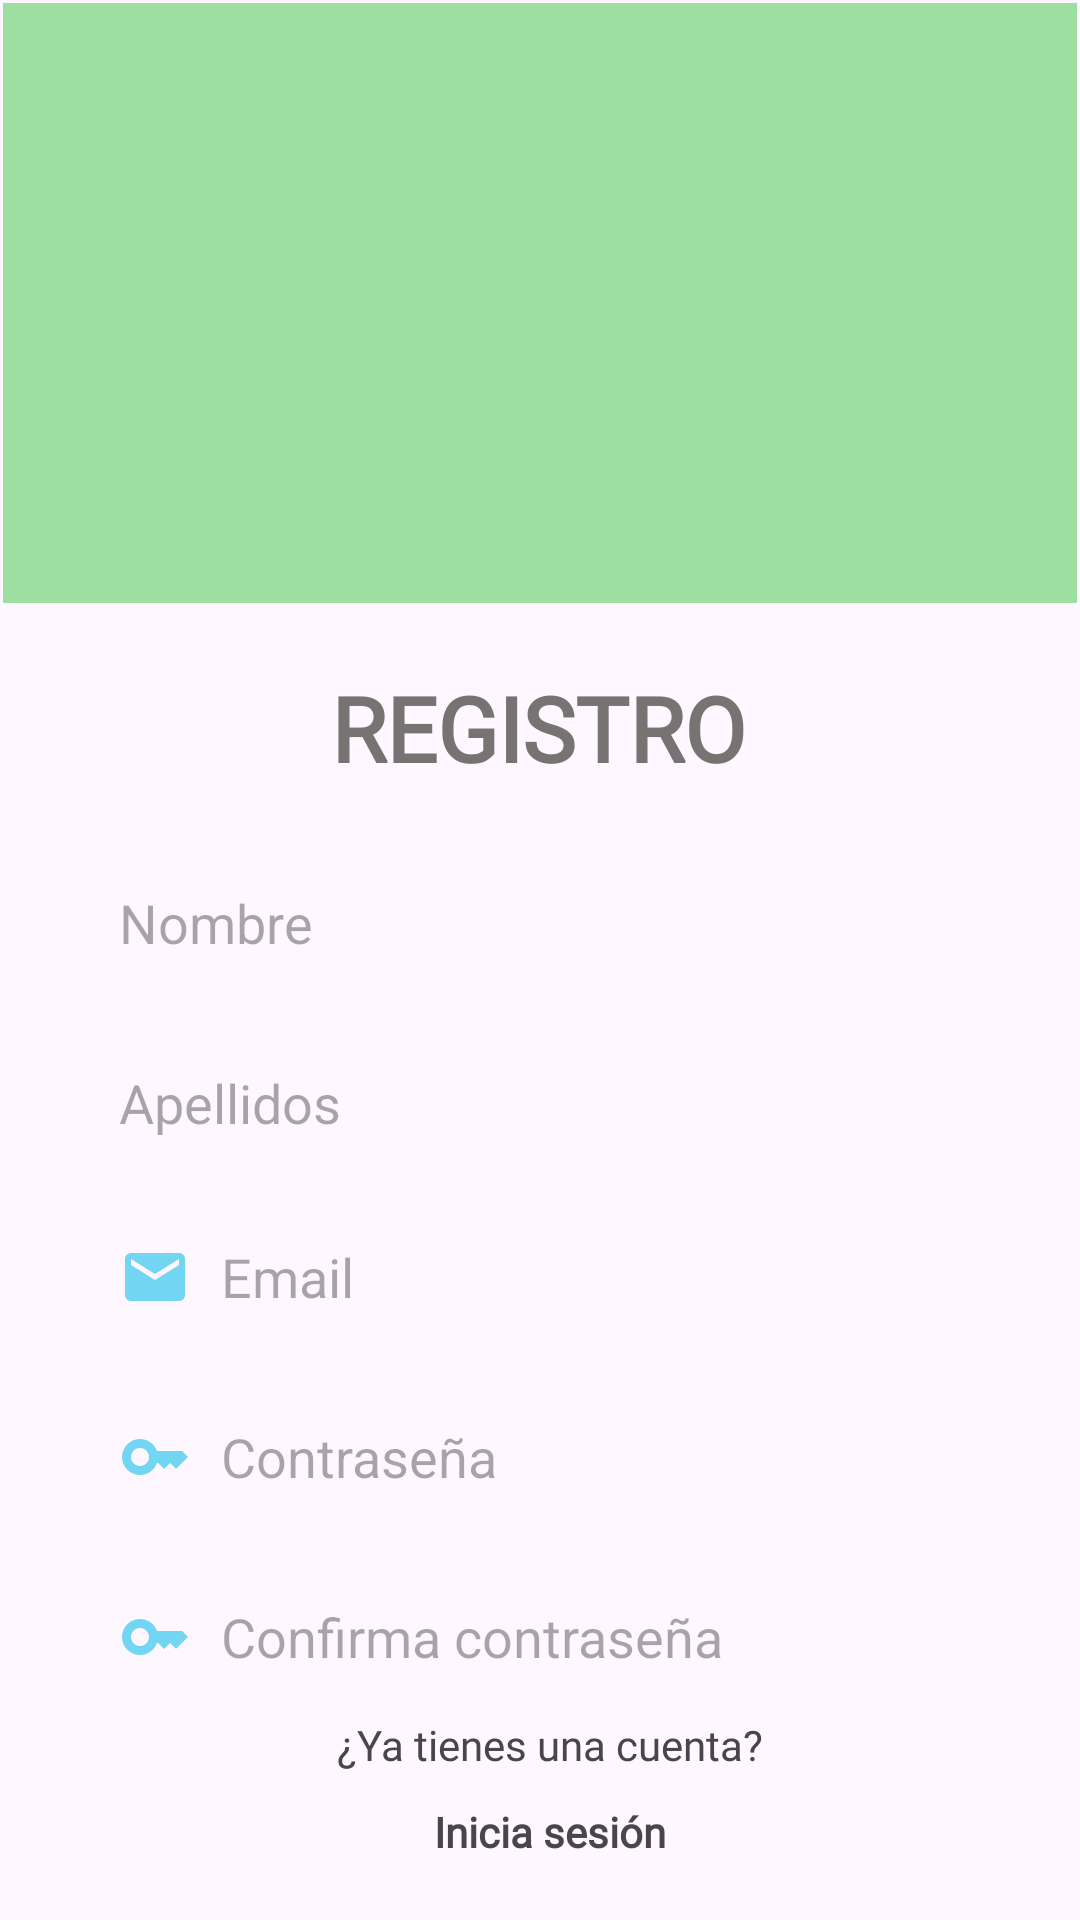

Produce the Android XML layout that renders to this screen, including the resource entries it uses.
<!-- AndroidManifest.xml: application theme Theme.TFC_AMB -->
<!-- res/layout/activity_registro.xml -->
<?xml version="1.0" encoding="utf-8"?>
<androidx.constraintlayout.widget.ConstraintLayout xmlns:android="http://schemas.android.com/apk/res/android"
    xmlns:app="http://schemas.android.com/apk/res-auto"
    xmlns:tools="http://schemas.android.com/tools"
    android:id="@+id/butonMain"
    android:layout_width="match_parent"
    android:layout_height="match_parent"
    tools:context=".RegistroLogin.RegistroActivity">

    <androidx.constraintlayout.widget.ConstraintLayout
        android:id="@+id/constraintLayout"
        android:layout_width="match_parent"
        android:layout_height="200dp"
        android:layout_marginStart="1dp"
        android:layout_marginTop="1dp"
        android:layout_marginEnd="1dp"
        android:background="#E190DC94"
        app:layout_constraintEnd_toEndOf="parent"
        app:layout_constraintStart_toStartOf="parent"
        app:layout_constraintTop_toTopOf="parent">

        <ImageView
            android:id="@+id/imageView2"
            android:layout_width="272dp"
            android:layout_height="149dp"
            app:layout_constraintBottom_toBottomOf="parent"
            app:layout_constraintEnd_toEndOf="parent"
            app:layout_constraintStart_toStartOf="parent"
            app:layout_constraintTop_toTopOf="parent"
            app:srcCompat="@drawable/vegetable" />
    </androidx.constraintlayout.widget.ConstraintLayout>

    <TextView
        android:id="@+id/textViewRegistro"
        android:layout_width="wrap_content"
        android:layout_height="wrap_content"
        android:layout_marginTop="10dp"
        android:fontFamily="@font/adlam_display"
        android:text="@string/Registro"
        android:textColor="#787373"
        android:textSize="30sp"
        android:textStyle="bold"
        app:layout_constraintBottom_toBottomOf="parent"
        app:layout_constraintEnd_toEndOf="parent"
        app:layout_constraintHorizontal_bias="0.498"
        app:layout_constraintStart_toStartOf="parent"
        app:layout_constraintTop_toBottomOf="@+id/constraintLayout"
        app:layout_constraintVertical_bias="0.029" />

    <EditText
        android:id="@+id/editTextNombre"
        android:layout_width="300dp"
        android:layout_height="50dp"
        android:layout_marginTop="20dp"
        android:background="@drawable/edit_text"
        android:inputType="text"
        android:hint="@string/hint_nombre"
        android:padding="10dp"
        app:layout_constraintEnd_toEndOf="parent"
        app:layout_constraintHorizontal_bias="0.495"
        app:layout_constraintStart_toStartOf="parent"
        app:layout_constraintTop_toBottomOf="@+id/textViewRegistro" />

    <EditText
        android:id="@+id/editTextApellidos"
        android:layout_width="300dp"
        android:layout_height="50dp"
        android:layout_marginTop="10dp"
        android:background="@drawable/edit_text"
        android:inputType="text"
        android:hint="@string/hint_apellidos"
        android:padding="10dp"
        app:layout_constraintEnd_toEndOf="@+id/editTextNombre"
        app:layout_constraintStart_toStartOf="@+id/editTextNombre"
        app:layout_constraintTop_toBottomOf="@+id/editTextNombre" />

    <EditText
        android:id="@+id/editTextEmail"
        android:layout_width="300dp"
        android:layout_height="50dp"
        android:layout_marginTop="8dp"
        android:background="@drawable/edit_text"
        android:drawableLeft="@drawable/email"
        android:drawablePadding="10dp"
        android:hint="@string/hint_email"
        android:padding="10dp"
        app:layout_constraintEnd_toEndOf="@+id/editTextApellidos"
        app:layout_constraintHorizontal_bias="0.0"
        app:layout_constraintStart_toStartOf="@+id/editTextApellidos"
        app:layout_constraintTop_toBottomOf="@+id/editTextApellidos" />

    <EditText
        android:id="@+id/editTextContrasena"
        android:layout_width="300dp"
        android:layout_height="50dp"
        android:layout_marginTop="10dp"
        android:background="@drawable/edit_text"
        android:drawableLeft="@drawable/password"
        android:drawablePadding="10dp"
        android:hint="@string/hint_contrasena"
        android:inputType="textPassword"
        android:padding="10dp"
        app:layout_constraintEnd_toEndOf="@+id/editTextEmail"
        app:layout_constraintStart_toStartOf="@+id/editTextEmail"
        app:layout_constraintTop_toBottomOf="@+id/editTextEmail"
        app:passwordToggleEnabled="true" />

    <EditText
        android:id="@+id/editTextContrasena2"
        android:layout_width="300dp"
        android:layout_height="50dp"
        android:layout_marginTop="10dp"
        android:background="@drawable/edit_text"
        android:drawableLeft="@drawable/password"
        android:drawablePadding="10dp"
        android:hint="@string/hint_contrasena_confirmar"
        android:inputType="textPassword"
        android:padding="10dp"
        app:layout_constraintEnd_toEndOf="@+id/editTextContrasena"
        app:layout_constraintStart_toStartOf="@+id/editTextContrasena"
        app:layout_constraintTop_toBottomOf="@+id/editTextContrasena"
        app:passwordToggleEnabled="true" />

    <Button
        android:id="@+id/buttonRecuperar"
        android:layout_width="wrap_content"
        android:layout_height="wrap_content"
        android:layout_marginTop="10dp"
        android:layout_marginBottom="20dp"
        android:backgroundTint="#E190DC94"
        android:fontFamily="@font/adlam_display"
        android:text="@string/crear_cuenta"
        android:textStyle="bold"
        app:layout_constraintBottom_toTopOf="@+id/textTienesCuenta"
        app:layout_constraintEnd_toEndOf="parent"
        app:layout_constraintHorizontal_bias="0.512"
        app:layout_constraintStart_toStartOf="parent"
        app:layout_constraintTop_toBottomOf="@+id/editTextContrasena2" />

    <TextView
        android:id="@+id/textTienesCuenta"
        android:layout_width="wrap_content"
        android:layout_height="wrap_content"
        android:layout_marginEnd="1dp"
        android:layout_marginBottom="10dp"
        android:fontFamily="@font/adlam_display"
        android:text="@string/tienes_cuenta"
        app:layout_constraintBottom_toTopOf="@+id/textIniciaSesion"
        app:layout_constraintEnd_toEndOf="@+id/buttonRecuperar"
        app:layout_constraintHorizontal_bias="0.47"
        app:layout_constraintStart_toStartOf="@+id/buttonRecuperar" />

    <TextView
        android:id="@+id/textIniciaSesion"
        android:layout_width="wrap_content"
        android:layout_height="wrap_content"
        android:layout_marginBottom="20dp"
        android:clickable="true"
        android:fontFamily="@font/adlam_display"
        android:text="@string/inicia_sesion"
        android:textStyle="bold"
        app:layout_constraintBottom_toBottomOf="parent"
        app:layout_constraintEnd_toEndOf="@+id/textTienesCuenta"
        app:layout_constraintStart_toStartOf="@+id/textTienesCuenta" />
</androidx.constraintlayout.widget.ConstraintLayout>
<!-- resources referenced by this layout -->
<resources>
  <!-- drawable email (drawable) -->
  <vector xmlns:android="http://schemas.android.com/apk/res/android" android:height="24dp" android:tint="#72D5F1" android:viewportHeight="24" android:viewportWidth="24" android:width="24dp">
        
      <path android:fillColor="@android:color/white" android:pathData="M20,4L4,4c-1.1,0 -1.99,0.9 -1.99,2L2,18c0,1.1 0.9,2 2,2h16c1.1,0 2,-0.9 2,-2L22,6c0,-1.1 -0.9,-2 -2,-2zM20,8l-8,5 -8,-5L4,6l8,5 8,-5v2z"/>
      
  </vector>
  <!-- drawable password (drawable) -->
  <vector xmlns:android="http://schemas.android.com/apk/res/android" android:height="24dp" android:tint="#72D5F1" android:viewportHeight="24" android:viewportWidth="24" android:width="24dp">
        
      <path android:fillColor="@android:color/white" android:pathData="M21,10h-8.35C11.83,7.67 9.61,6 7,6c-3.31,0 -6,2.69 -6,6s2.69,6 6,6c2.61,0 4.83,-1.67 5.65,-4H13l2,2l2,-2l2,2l4,-4.04L21,10zM7,15c-1.65,0 -3,-1.35 -3,-3c0,-1.65 1.35,-3 3,-3s3,1.35 3,3C10,13.65 8.65,15 7,15z"/>
      
  </vector>
  <string name="Registro">REGISTRO</string>
  <string name="crear_cuenta">Crear cuenta</string>
  <string name="hint_apellidos">Apellidos</string>
  <string name="hint_contrasena">Contraseña</string>
  <string name="hint_contrasena_confirmar">Confirma contraseña</string>
  <string name="hint_email">Email</string>
  <string name="hint_nombre">Nombre</string>
  <string name="inicia_sesion">Inicia sesión</string>
  <string name="tienes_cuenta">¿Ya tienes una cuenta?</string>
  <style name="Theme.TFC_AMB" parent="Base.Theme.TFC_AMB" />
  <style name="Base.Theme.TFC_AMB" parent="Theme.Material3.DayNight.NoActionBar">
          <item name="colorPrimary">@color/verde</item>
          
          
      </style>
  <color name="verde">#E190DC94</color>
</resources>
